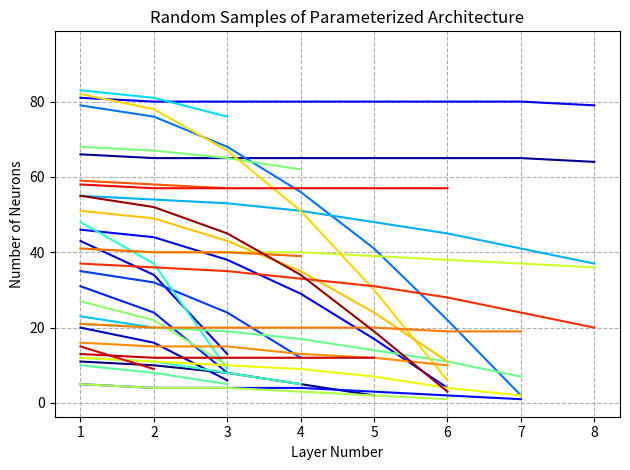

Source code (Python):
import matplotlib.pyplot as plt
import numpy as np

# parameterized layer architecture
layer_func = lambda x, A,w: (A*np.cos(w*np.linspace(0,np.pi/2,x))).astype(int)

if __name__ == "__main__":
    cm = plt.cm.get_cmap('jet')
    f,ax = plt.subplots(1)
    for i in range(50):
        sizes = layer_func(
            np.random.randint(1,10),
            np.random.randint(1,100),
            np.random.random()*2 + 0.1,
        )
        for j in range(len(sizes)):
            if sizes[j] <= 0:
                break
        ax.plot(1+np.arange(len(sizes[:j])), sizes[:j], color =cm(i/50))

    ax.set_ylabel('Number of Neurons')
    ax.set_xlabel('Layer Number')
    ax.set_title('Random Samples of Parameterized Architecture')
    ax.grid(True,ls='--')
    plt.tight_layout()
    plt.savefig('NN_parameterization.png')